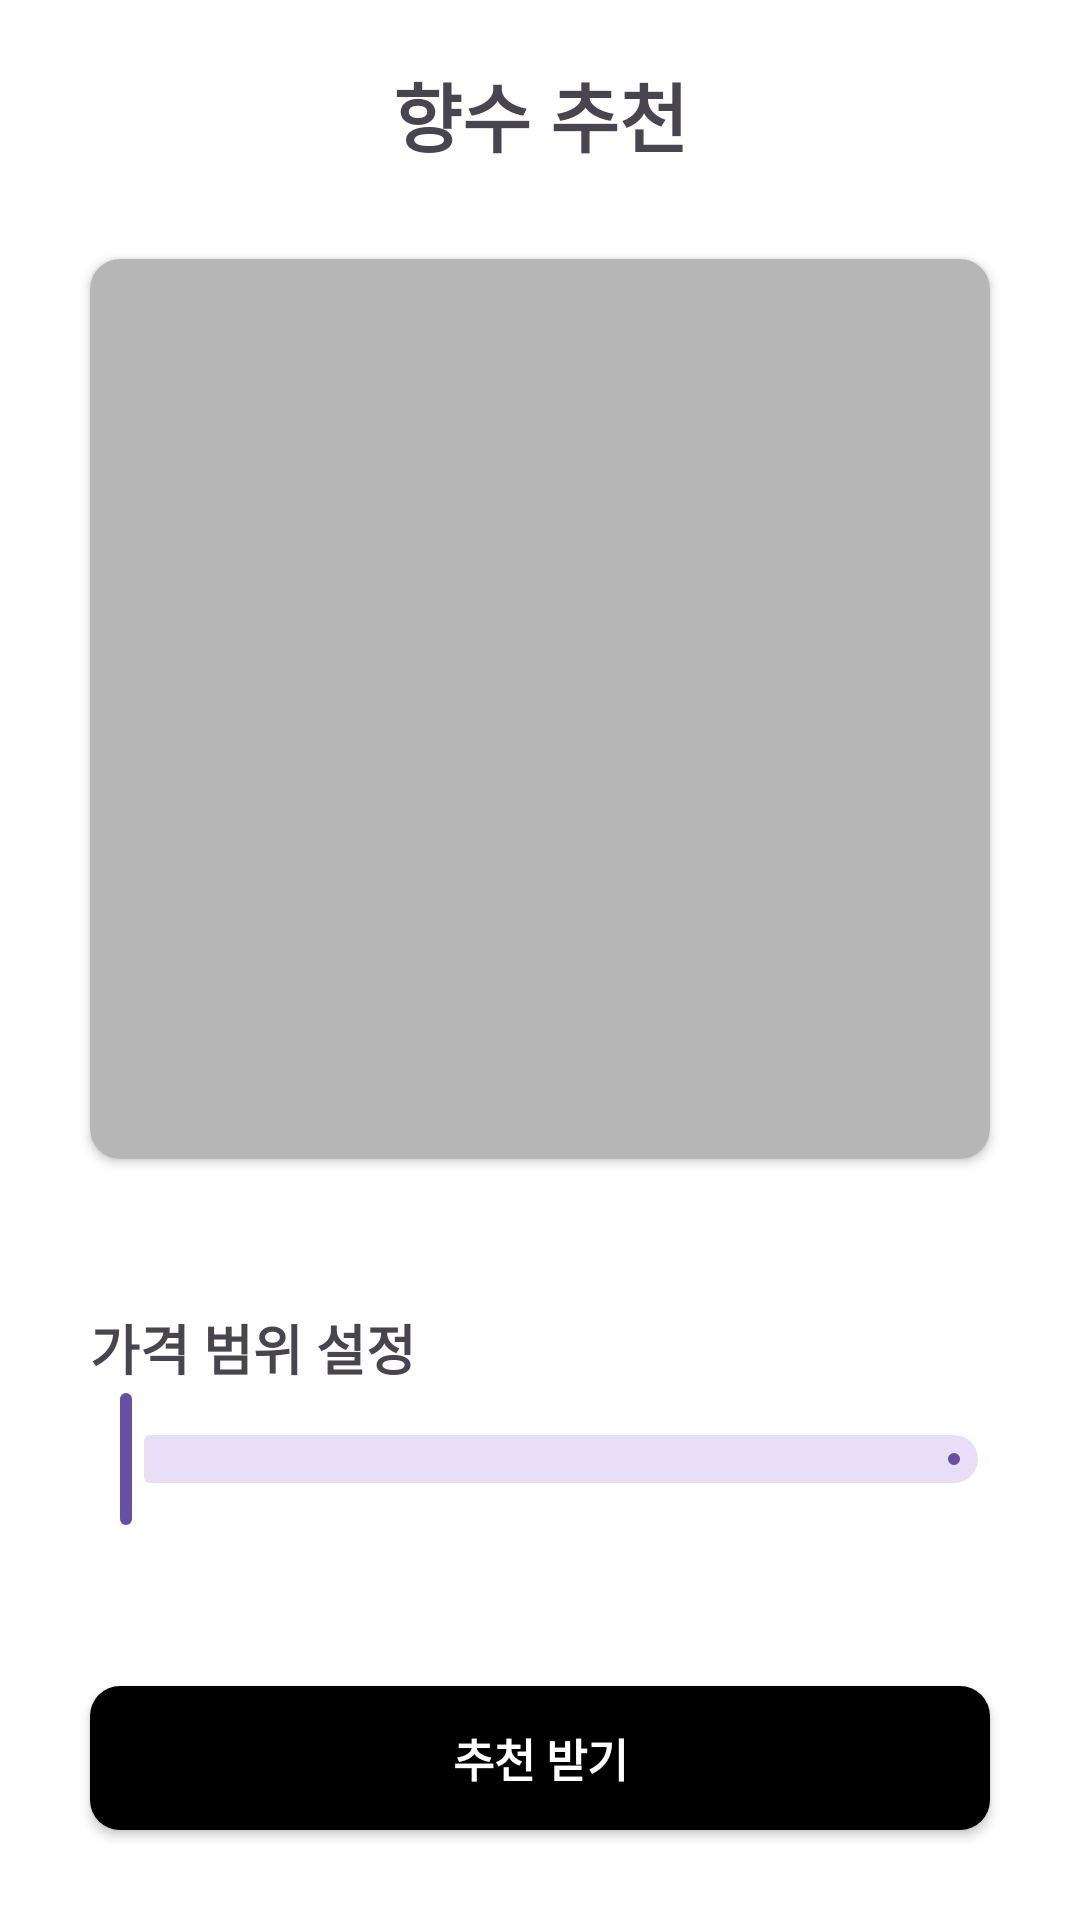

Reconstruct the res/layout file that produces this screen, plus the resources it refers to.
<!-- AndroidManifest.xml: application theme Theme.Simplab -->
<!-- res/layout/activity_main.xml -->
<?xml version="1.0" encoding="utf-8"?>
<androidx.constraintlayout.widget.ConstraintLayout xmlns:android="http://schemas.android.com/apk/res/android"
    xmlns:app="http://schemas.android.com/apk/res-auto"
    xmlns:tools="http://schemas.android.com/tools"
    android:layout_width="match_parent"
    android:layout_height="match_parent"
    android:background="@color/white"
    tools:context=".MainActivity">

    <androidx.appcompat.widget.AppCompatTextView
        android:id="@+id/appTitle"
        android:layout_width="wrap_content"
        android:layout_height="wrap_content"
        android:layout_marginTop="20dp"
        android:text="향수 추천"
        android:textSize="25sp"
        android:textStyle="bold"
        app:layout_constraintEnd_toEndOf="parent"
        app:layout_constraintStart_toStartOf="parent"
        app:layout_constraintTop_toTopOf="parent" />

    <androidx.cardview.widget.CardView
        android:id="@+id/uploadCardView"
        android:layout_width="0dp"
        android:layout_height="0dp"
        android:layout_marginHorizontal="30dp"
        android:layout_marginTop="30dp"
        app:cardCornerRadius="10dp"
        app:layout_constraintDimensionRatio="1:1"
        app:layout_constraintEnd_toEndOf="parent"
        app:layout_constraintStart_toStartOf="parent"
        app:layout_constraintTop_toBottomOf="@id/appTitle">

        <androidx.appcompat.widget.AppCompatImageView
            android:id="@+id/uploadImageView"
            android:layout_width="match_parent"
            android:layout_height="match_parent"
            android:background="@color/gray"
            android:scaleType="center"
            app:srcCompat="@drawable/ic_upload" />

    </androidx.cardview.widget.CardView>

    <androidx.appcompat.widget.AppCompatTextView
        android:id="@+id/rangeText"
        android:layout_width="wrap_content"
        android:layout_height="wrap_content"
        android:layout_marginStart="30dp"
        android:layout_marginBottom="50dp"
        android:text="가격 범위 설정"
        android:textSize="18sp"
        android:textStyle="bold"
        app:layout_constraintBottom_toTopOf="@id/recommendCardView"
        app:layout_constraintStart_toStartOf="parent"
        app:layout_constraintTop_toBottomOf="@id/uploadCardView" />

    <com.google.android.material.slider.RangeSlider
        android:id="@+id/rangeSlider"
        android:layout_width="0dp"
        android:layout_height="0dp"
        android:layout_marginHorizontal="20dp"
        app:layout_constraintEnd_toEndOf="parent"
        app:layout_constraintStart_toStartOf="parent"
        app:layout_constraintTop_toBottomOf="@id/rangeText" />

    <androidx.cardview.widget.CardView
        android:id="@+id/recommendCardView"
        android:layout_width="0dp"
        android:layout_height="wrap_content"
        android:layout_marginHorizontal="30dp"
        android:layout_marginBottom="30dp"
        app:cardCornerRadius="10dp"
        app:layout_constraintBottom_toBottomOf="parent"
        app:layout_constraintEnd_toEndOf="parent"
        app:layout_constraintStart_toStartOf="parent">

        <androidx.appcompat.widget.AppCompatButton
            android:id="@+id/btnRecommend"
            android:layout_width="match_parent"
            android:layout_height="match_parent"
            android:background="@color/material_dynamic_primary0"
            android:enabled="false"
            android:text="추천 받기"
            android:textColor="@color/white"
            android:textSize="15sp"
            android:textStyle="bold" />

    </androidx.cardview.widget.CardView>

</androidx.constraintlayout.widget.ConstraintLayout>
<!-- resources referenced by this layout -->
<resources>
  <color name="gray">#B6B6B6</color>
  <color name="white">#FFFFFFFF</color>
  <style name="Theme.Simplab" parent="Base.Theme.Simplab" />
  <style name="Base.Theme.Simplab" parent="Theme.Material3.DayNight.NoActionBar">
          
          
  
          <item name="android:statusBarColor">@color/white</item>
          <item name="android:windowLightStatusBar">true</item>
      </style>
</resources>
